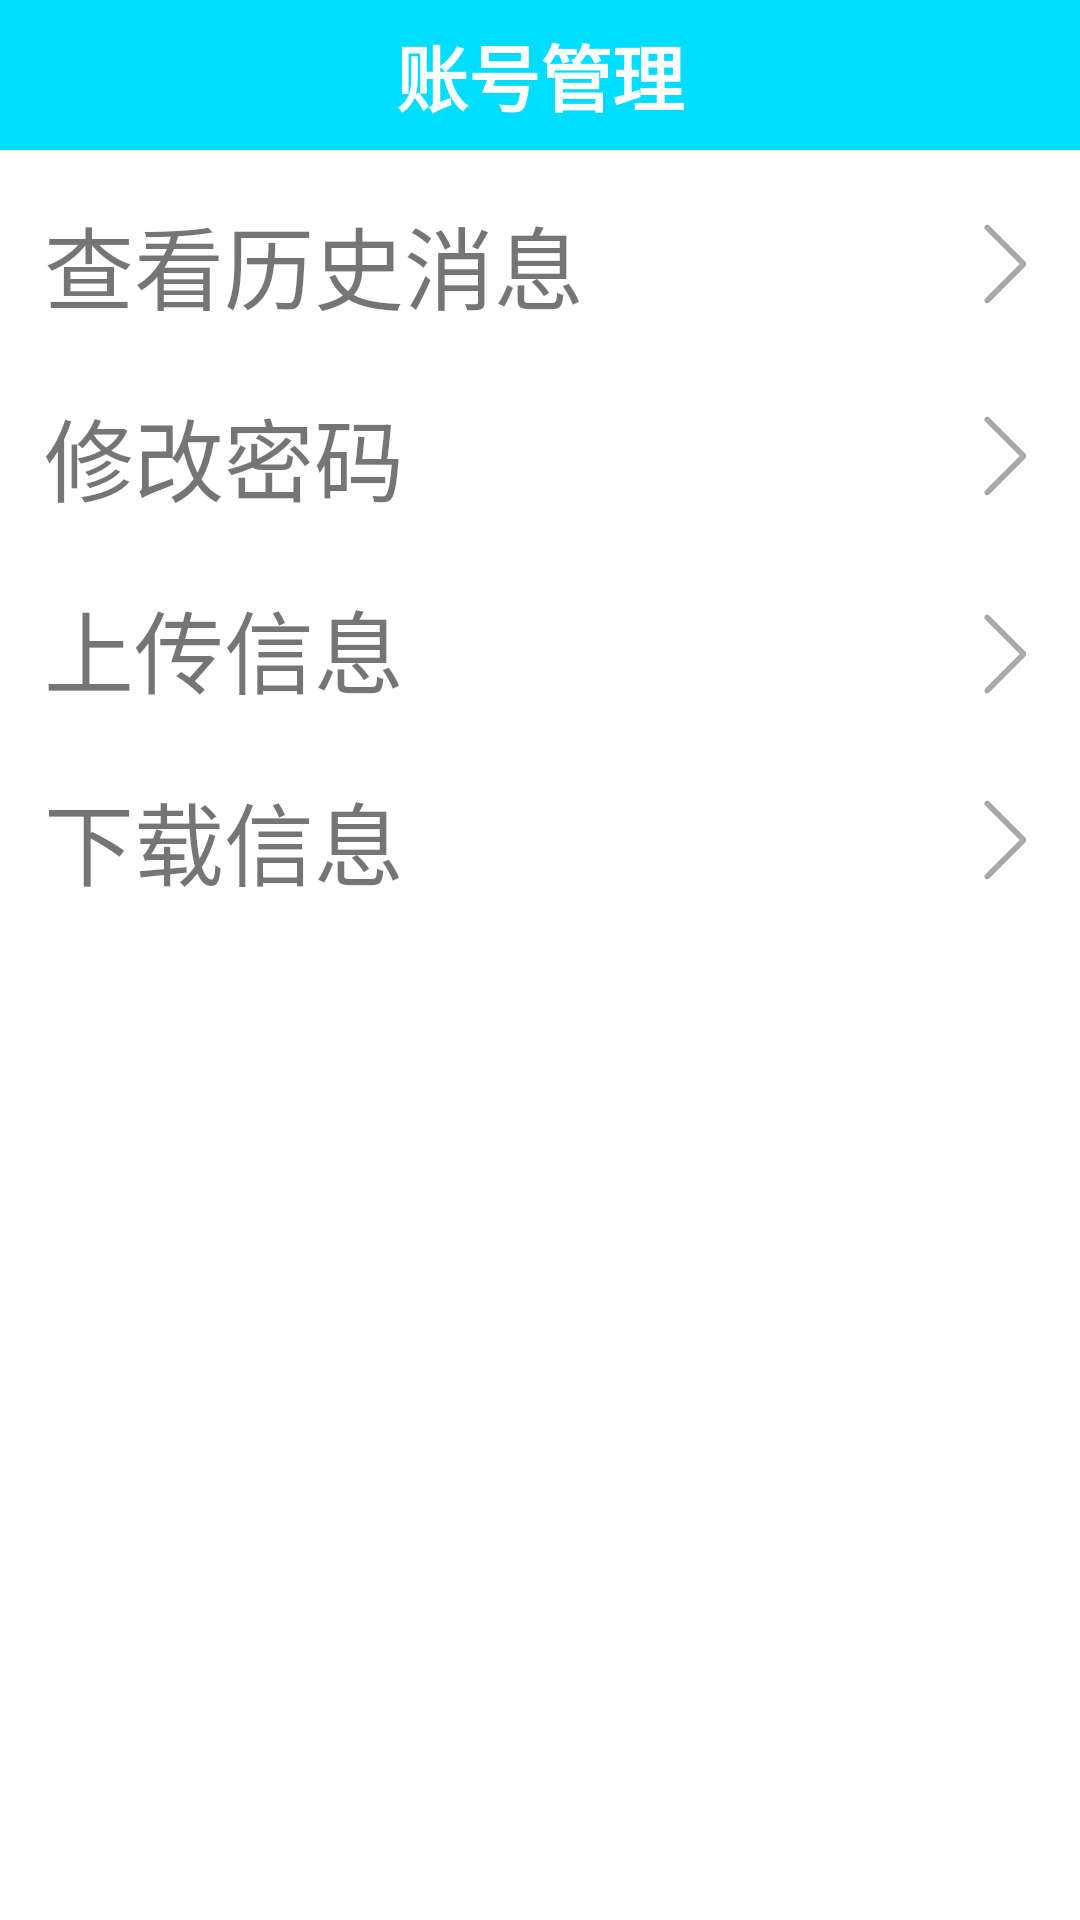

Android layout source for this screen:
<!-- AndroidManifest.xml: application theme AppTheme -->
<!-- res/layout/activity_account.xml -->
<?xml version="1.0" encoding="utf-8"?>
<android.support.constraint.ConstraintLayout xmlns:android="http://schemas.android.com/apk/res/android"
    xmlns:app="http://schemas.android.com/apk/res-auto"
    xmlns:tools="http://schemas.android.com/tools"
    android:layout_width="match_parent"
    android:layout_height="match_parent"
    android:background="@color/background_huise"
    android:orientation="vertical"
    android:paddingLeft="0dp"
    android:paddingRight="0dp">

    <TextView
        android:id="@+id/tittle"
        android:layout_width="0dp"
        android:layout_height="50dp"
        android:background="@color/colorHoloBlue"
        android:gravity="center"
        android:text="账号管理"
        android:textColor="@color/white"
        android:textSize="24sp"
        android:textStyle="bold"
        app:layout_constraintEnd_toEndOf="parent"
        app:layout_constraintStart_toStartOf="parent"
        app:layout_constraintTop_toTopOf="parent" />

    <TextView
        android:id="@+id/history_check"
        android:layout_width="0dp"
        android:layout_height="60dp"
        android:layout_marginTop="8dp"
        android:background="@color/white"
        android:gravity="left|center_vertical"
        android:onClick="historyCheck"
        android:text="  查看历史消息"
        android:textSize="30sp"
        app:layout_constraintEnd_toEndOf="parent"
        app:layout_constraintStart_toStartOf="parent"
        app:layout_constraintTop_toBottomOf="@+id/tittle" />

    <TextView
        android:id="@+id/modify_password"
        android:layout_width="0dp"
        android:layout_height="60dp"
        android:layout_marginTop="4dp"
        android:background="@color/white"
        android:gravity="left|center_vertical"
        android:onClick="modifyPassword"
        android:text="  修改密码"
        android:textSize="30sp"
        app:layout_constraintEnd_toEndOf="parent"
        app:layout_constraintHorizontal_bias="0.0"
        app:layout_constraintStart_toStartOf="parent"
        app:layout_constraintTop_toBottomOf="@+id/history_check" />

    <TextView
        android:id="@+id/upload"
        android:layout_width="0dp"
        android:layout_height="60dp"
        android:layout_marginTop="4dp"
        android:background="@color/white"
        android:gravity="left|center_vertical"
        android:onClick="upload"
        android:text="  上传信息"
        android:textSize="30sp"
        app:layout_constraintEnd_toEndOf="parent"
        app:layout_constraintHorizontal_bias="0.0"
        app:layout_constraintStart_toStartOf="parent"
        app:layout_constraintTop_toBottomOf="@+id/modify_password" />

    <TextView
        android:id="@+id/download"
        android:layout_width="0dp"
        android:layout_height="60dp"
        android:layout_marginTop="4dp"
        android:background="@color/white"
        android:gravity="left|center_vertical"
        android:onClick="download"
        android:text="  下载信息"
        android:textSize="30sp"
        app:layout_constraintEnd_toEndOf="parent"
        app:layout_constraintHorizontal_bias="0.0"
        app:layout_constraintStart_toStartOf="parent"
        app:layout_constraintTop_toBottomOf="@+id/upload" />


    <ImageView
        android:id="@+id/imageView2"
        android:layout_width="30dp"
        android:layout_height="30dp"
        android:layout_marginBottom="8dp"
        android:layout_marginEnd="16dp"
        android:layout_marginTop="8dp"
        android:tint="@color/darkgray"
        app:layout_constraintBottom_toBottomOf="@+id/history_check"
        app:layout_constraintEnd_toEndOf="@+id/history_check"
        app:layout_constraintTop_toTopOf="@+id/history_check"
        app:srcCompat="@drawable/arrow_right" />

    <ImageView
        android:id="@+id/imageView3"
        android:layout_width="30dp"
        android:layout_height="30dp"
        android:layout_marginBottom="8dp"
        android:layout_marginEnd="16dp"
        android:layout_marginTop="8dp"
        android:tint="@color/darkgray"
        app:layout_constraintBottom_toBottomOf="@+id/modify_password"
        app:layout_constraintEnd_toEndOf="@+id/modify_password"
        app:layout_constraintTop_toTopOf="@+id/modify_password"
        app:srcCompat="@drawable/arrow_right" />

    <ImageView
        android:id="@+id/imageView4"
        android:layout_width="30dp"
        android:layout_height="30dp"
        android:layout_marginBottom="8dp"
        android:layout_marginEnd="16dp"
        android:layout_marginTop="8dp"
        android:tint="@color/darkgray"
        app:layout_constraintBottom_toTopOf="@+id/download"
        app:layout_constraintEnd_toEndOf="@+id/modify_password"
        app:layout_constraintTop_toTopOf="@+id/upload"
        app:srcCompat="@drawable/arrow_right" />

    <ImageView
        android:id="@+id/imageView5"
        android:layout_width="30dp"
        android:layout_height="30dp"
        android:layout_marginBottom="8dp"
        android:layout_marginEnd="16dp"
        android:layout_marginTop="8dp"
        android:tint="@color/darkgray"
        app:layout_constraintBottom_toBottomOf="@+id/download"
        app:layout_constraintEnd_toEndOf="@+id/modify_password"
        app:layout_constraintTop_toTopOf="@+id/download"
        app:srcCompat="@drawable/arrow_right" />

    <TextView
        android:id="@+id/back"
        android:layout_width="40dp"
        android:layout_height="40dp"
        android:layout_marginStart="8dp"
        android:layout_marginTop="5dp"
        android:background="@drawable/arrow"
        android:onClick="back"
        app:layout_constraintStart_toStartOf="@+id/tittle"
        app:layout_constraintTop_toTopOf="parent" />

</android.support.constraint.ConstraintLayout>
<!-- resources referenced by this layout -->
<resources>
  <color name="colorHoloBlue">@android:color/holo_blue_bright</color>
  <color name="darkgray">#A9A9A9</color>
  <color name="white">#FFFFFF</color>
  <!-- drawable arrow_right: png bitmap (drawable, 1094 bytes) -->
</resources>
